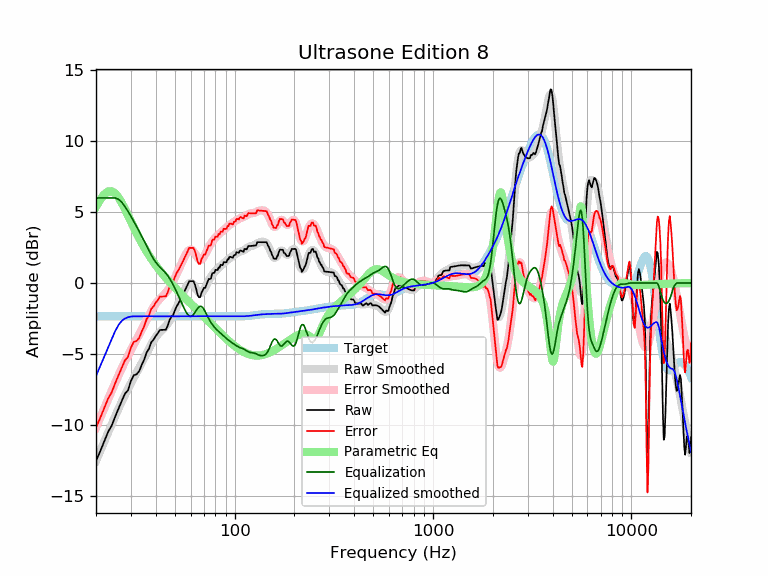

Values plotted in this chart, from the file beside it:
frequency, raw, error, smoothed, error_smoothed, equalization, parametric_eq, equalized_raw, equalized_smoothed, target
20, -12.56, -10.20, -12.56, -10.21, 6.00, 5.37, -6.56, -6.56, -2.35
21, -11.88, -9.52, -11.86, -9.51, 6.00, 5.87, -5.88, -5.86, -2.35
22, -11.18, -8.83, -11.20, -8.84, 6.00, 6.25, -5.18, -5.20, -2.35
23, -10.52, -8.16, -10.56, -8.21, 6.00, 6.45, -4.52, -4.56, -2.35
24, -10.06, -7.71, -9.96, -7.61, 6.00, 6.47, -4.06, -3.96, -2.35
25, -9.42, -7.07, -9.39, -7.04, 6.00, 6.31, -3.42, -3.39, -2.35
26, -8.84, -6.49, -8.85, -6.50, 5.90, 6.02, -2.95, -2.96, -2.35
27, -8.31, -5.96, -8.35, -6.00, 5.69, 5.64, -2.62, -2.66, -2.35
28, -7.81, -5.46, -7.89, -5.54, 5.39, 5.21, -2.42, -2.51, -2.35
29, -7.57, -5.22, -7.47, -5.11, 5.05, 4.77, -2.52, -2.42, -2.35
30, -6.91, -4.56, -7.07, -4.72, 4.70, 4.33, -2.21, -2.37, -2.35
31, -6.51, -4.16, -6.70, -4.35, 4.35, 3.91, -2.16, -2.35, -2.35
32, -6.45, -4.10, -6.35, -4.00, 4.00, 3.52, -2.45, -2.35, -2.35
33, -6.23, -3.88, -6.00, -3.65, 3.65, 3.16, -2.58, -2.35, -2.35
34, -5.78, -3.43, -5.65, -3.30, 3.30, 2.82, -2.48, -2.35, -2.35
35, -5.40, -3.05, -5.30, -2.95, 2.95, 2.51, -2.45, -2.35, -2.35
36, -4.90, -2.54, -4.96, -2.60, 2.60, 2.22, -2.29, -2.35, -2.35
37, -4.64, -2.29, -4.63, -2.27, 2.27, 1.95, -2.37, -2.35, -2.35
38, -4.17, -1.82, -4.32, -1.97, 1.97, 1.70, -2.21, -2.35, -2.35
39, -4.00, -1.65, -4.05, -1.70, 1.70, 1.47, -2.30, -2.35, -2.35
40, -3.74, -1.39, -3.82, -1.47, 1.47, 1.26, -2.28, -2.35, -2.35
41, -3.55, -1.19, -3.63, -1.28, 1.28, 1.06, -2.27, -2.35, -2.35
42, -3.31, -0.96, -3.47, -1.12, 1.12, 0.87, -2.20, -2.35, -2.35
43, -3.31, -0.96, -3.32, -0.97, 0.97, 0.69, -2.34, -2.35, -2.35
44, -3.30, -0.95, -3.18, -0.83, 0.83, 0.52, -2.47, -2.35, -2.35
45, -3.30, -0.95, -3.03, -0.68, 0.68, 0.36, -2.62, -2.35, -2.35
46, -3.01, -0.65, -2.86, -0.51, 0.51, 0.21, -2.49, -2.35, -2.35
47, -2.61, -0.26, -2.67, -0.32, 0.32, 0.07, -2.29, -2.35, -2.35
48, -2.38, -0.03, -2.45, -0.10, 0.10, -0.07, -2.28, -2.35, -2.35
49, -2.25, 0.10, -2.22, 0.13, -0.13, -0.21, -2.38, -2.35, -2.35
50, -1.92, 0.43, -1.97, 0.38, -0.38, -0.34, -2.30, -2.35, -2.35
51, -1.65, 0.70, -1.72, 0.63, -0.63, -0.46, -2.28, -2.35, -2.35
52, -1.47, 0.89, -1.46, 0.89, -0.89, -0.58, -2.35, -2.35, -2.35
53, -1.24, 1.11, -1.21, 1.14, -1.14, -0.70, -2.38, -2.35, -2.35
54, -1.01, 1.34, -0.96, 1.40, -1.40, -0.81, -2.41, -2.35, -2.35
55, -0.79, 1.57, -0.71, 1.64, -1.64, -0.93, -2.43, -2.35, -2.35
56, -0.56, 1.79, -0.48, 1.87, -1.87, -1.03, -2.43, -2.35, -2.35
57, -0.33, 2.02, -0.28, 2.07, -2.07, -1.14, -2.40, -2.35, -2.35
58, -0.10, 2.25, -0.12, 2.23, -2.23, -1.25, -2.33, -2.35, -2.35
59, 0.12, 2.48, -0.02, 2.33, -2.33, -1.35, -2.20, -2.35, -2.35
60, 0.12, 2.48, 0.01, 2.36, -2.36, -1.45, -2.24, -2.35, -2.35
61, 0.12, 2.48, -0.03, 2.32, -2.32, -1.55, -2.20, -2.35, -2.35
62, 0.12, 2.48, -0.13, 2.23, -2.23, -1.65, -2.10, -2.35, -2.35
63, -0.10, 2.25, -0.27, 2.09, -2.09, -1.74, -2.19, -2.35, -2.35
64, -0.43, 1.93, -0.42, 1.93, -1.93, -1.84, -2.36, -2.35, -2.35
65, -0.83, 1.52, -0.56, 1.79, -1.79, -1.93, -2.62, -2.35, -2.35
66, -1.01, 1.34, -0.66, 1.69, -1.69, -2.02, -2.70, -2.35, -2.35
67, -1.01, 1.34, -0.71, 1.64, -1.64, -2.11, -2.65, -2.35, -2.35
68, -0.68, 1.67, -0.69, 1.66, -1.66, -2.20, -2.35, -2.35, -2.35
69, -0.53, 1.82, -0.61, 1.74, -1.74, -2.29, -2.27, -2.35, -2.35
70, -0.34, 2.01, -0.49, 1.86, -1.86, -2.38, -2.21, -2.35, -2.35
71, -0.36, 2.00, -0.33, 2.02, -2.02, -2.46, -2.38, -2.35, -2.35
72, -0.14, 2.22, -0.16, 2.19, -2.19, -2.55, -2.33, -2.35, -2.35
73, 0.07, 2.42, 0.01, 2.36, -2.36, -2.63, -2.29, -2.35, -2.35
74, 0.28, 2.63, 0.17, 2.52, -2.52, -2.72, -2.24, -2.35, -2.35
75, 0.27, 2.62, 0.32, 2.67, -2.67, -2.80, -2.40, -2.35, -2.35
76, 0.33, 2.68, 0.45, 2.80, -2.80, -2.88, -2.47, -2.35, -2.35
77, 0.67, 3.02, 0.57, 2.92, -2.92, -2.96, -2.25, -2.35, -2.35
78, 0.71, 3.06, 0.67, 3.02, -3.02, -3.04, -2.31, -2.35, -2.35
79, 0.71, 3.06, 0.76, 3.11, -3.11, -3.12, -2.41, -2.35, -2.35
... 553 more rows
